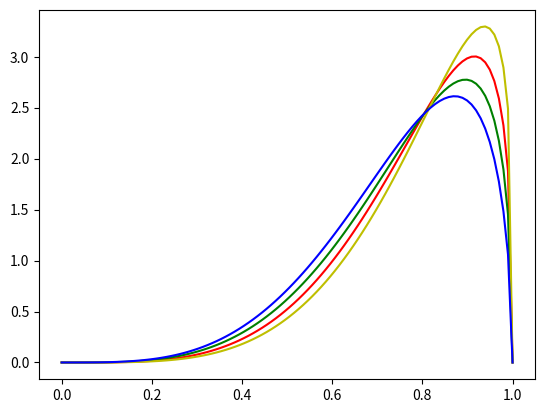

Reproduce this figure in Python.
from scipy.stats import beta
import matplotlib.pyplot as plt
import numpy as np

losses = [137640.17427062988, 115000.61182403564, 114409.81658935547, 111338.44625854492, 106526.46035766602, 102440.12294769287, 100605.81337738037, 98835.437240600586, 97407.723808288574, 96587.878692626953, 95634.791015625, 94351.014823913574, 92467.507698059082, 91903.391502380371, 91080.452156066895, 90029.980667114258, 89377.948585510254, 88676.30265045166, 87076.266220092773, 86418.546516418457, 84972.310470581055, 83898.33829498291, 82936.5986328125, 81974.669532775879, 83036.273170471191, 80973.689800262451, 80291.683868408203, 79656.420078277588, 79423.617767333984, 78615.67013168335, 77647.083045959473, 77449.008647918701, 76162.695014953613, 76309.02661895752, 75571.57740020752, 74949.975090026855, 73749.275596618652, 74163.59302520752, 73354.408420562744, 72600.464111328125]
d1_alphas = [4.0251212, 4.0295858, 4.0501733, 4.0433722, 4.066617, 4.0627699, 4.0473332, 4.0937495, 4.0858278, 4.1099691, 4.1344209, 4.127708, 4.1185203, 4.0938745, 4.1500249, 4.1750998, 4.198143, 4.2335072, 4.2879114, 4.37394, 4.4040389, 4.4199777, 4.4310322, 4.4502997, 4.4793344, 4.4705639, 4.4995785, 4.5489836, 4.5875602, 4.6488328, 4.69451, 4.7538414, 4.7887974, 4.8395529, 4.8622046, 4.9221439, 4.9167323, 4.9286618, 4.9561205, 4.9730325]
d1_betas = [1.9935689, 1.9872775, 1.9672782, 1.962281, 1.95392, 1.9863178, 1.9833403, 1.9131881, 1.9316868, 1.9281031, 1.9239202, 1.9372591, 1.947101, 1.9679667, 1.9462892, 1.9411101, 1.9328399, 1.9188143, 1.8646632, 1.7731316, 1.7375, 1.7359977, 1.7302541, 1.723711, 1.7087033, 1.7174866, 1.6936283, 1.6634645, 1.663133, 1.6444025, 1.6018622, 1.553841, 1.5150828, 1.4631664, 1.446124, 1.3965336, 1.3972667, 1.4075599, 1.3720514, 1.3671616]
d2_alphas = [4.0277739, 4.0322208, 4.0713353, 4.0453033, 4.035902, 4.0486345, 4.0181441, 3.9921424, 3.9737558, 4.0106745, 4.0772419, 4.1070299, 4.1340661, 4.194139, 4.1669936, 4.1719332, 4.185267, 4.253695, 4.3365726, 4.3892746, 4.4217334, 4.4491796, 4.4848027, 4.4719396, 4.509377, 4.5448298, 4.5971279, 4.5803199, 4.618084, 4.6294975, 4.5910196, 4.6018062, 4.5793991, 4.6227212, 4.6299129, 4.6145196, 4.6598678, 4.6737332, 4.7169271, 4.7486501]
d2_betas = [1.9719121, 1.9942571, 1.9161748, 1.957019, 1.972028, 1.9701644, 2.008621, 2.0236232, 2.046509, 1.9993912, 1.9794389, 1.9335244, 1.891163, 1.8306185, 1.8106432, 1.7867161, 1.788729, 1.7603629, 1.7142388, 1.6629561, 1.6304832, 1.6214, 1.5761721, 1.5778667, 1.516251, 1.5015987, 1.4809322, 1.534775, 1.5003716, 1.4995844, 1.5242805, 1.507828, 1.5113388, 1.4846674, 1.5030148, 1.5176498, 1.4621595, 1.4803141, 1.4379141, 1.4378334]
d3_alphas = [4.0121999, 4.0102115, 3.9818609, 3.9703069, 4.0220399, 4.0045981, 3.9980736, 4.004405, 4.0105128, 4.0497522, 4.1020679, 4.1662965, 4.177578, 4.2060318, 4.2134519, 4.2793689, 4.3279138, 4.3281918, 4.3141837, 4.3624301, 4.4058914, 4.4069843, 4.4580364, 4.4612041, 4.5416603, 4.5716205, 4.6322107, 4.6463151, 4.707346, 4.725574, 4.7917209, 4.8279114, 4.8482585, 4.9051771, 4.9700966, 5.0401697, 5.0569987, 5.10325, 5.1406865, 5.1492524]
d3_betas = [1.9959689, 2.0051579, 2.0183439, 2.0293686, 2.0177488, 2.0499506, 2.0541446, 2.0780714, 2.0683622, 2.0351243, 1.9929997, 1.9566535, 1.9381416, 1.9095889, 1.9216459, 1.9008276, 1.8892915, 1.8627259, 1.8816537, 1.8360522, 1.8071386, 1.801448, 1.7648567, 1.7940292, 1.7087082, 1.6658616, 1.6017214, 1.632203, 1.62254, 1.6130198, 1.5644325, 1.5536138, 1.5448442, 1.4902846, 1.4275037, 1.3884447, 1.3709457, 1.3598073, 1.2966034, 1.2778199]
d4_alphas = [3.9840405, 4.0011907, 4.0018401, 3.9668791, 3.9594603, 3.945873, 4.0074682, 3.9902213, 4.0155072, 4.0605779, 4.1020985, 4.1141763, 4.1284814, 4.1599216, 4.1710963, 4.1694713, 4.2022247, 4.2231421, 4.2421689, 4.2263865, 4.2062521, 4.200366, 4.2341518, 4.232573, 4.2843556, 4.3136692, 4.3723116, 4.4195518, 4.4152212, 4.454072, 4.4670582, 4.5057778, 4.5309954, 4.5520353, 4.5694976, 4.5832076, 4.5836668, 4.6205206, 4.6509399, 4.6541314]
d4_betas = [2.0034833, 1.9996977, 1.9865749, 2.0235307, 2.0372694, 2.0441453, 1.9887738, 1.9737304, 1.9464921, 1.9138746, 1.8845608, 1.8888566, 1.8688276, 1.8714254, 1.8697938, 1.8957292, 1.8553772, 1.8516204, 1.8255109, 1.8201008, 1.8588213, 1.8733093, 1.8396465, 1.8836728, 1.8493991, 1.8233402, 1.7940172, 1.7654933, 1.7686477, 1.7023695, 1.6998266, 1.6677085, 1.6155564, 1.6123285, 1.5807642, 1.5843902, 1.5658717, 1.5394613, 1.513658, 1.5376359]
accuracies = [0.1031, 0.1527, 0.1605, 0.18160000000000001, 0.19450000000000001, 0.1963, 0.21690000000000001, 0.22950000000000001, 0.19309999999999999, 0.26400000000000001, 0.2697, 0.27760000000000001, 0.2984, 0.2994, 0.32900000000000001, 0.33410000000000001, 0.33689999999999998, 0.37069999999999997, 0.36230000000000001, 0.38040000000000002, 0.38369999999999999, 0.39910000000000001, 0.40200000000000002, 0.41880000000000001, 0.38790000000000002, 0.39290000000000003, 0.45610000000000001, 0.42970000000000003, 0.40860000000000002, 0.44290000000000002, 0.44230000000000003, 0.43990000000000001, 0.43769999999999998, 0.48520000000000002, 0.46139999999999998, 0.47489999999999999, 0.50180000000000002, 0.49519999999999997, 0.51719999999999999, 0.49280000000000002]

fig, ax = plt.subplots(1, 1)
x = np.linspace(0.0, 1.0, 100)
epoch = 39

ax.plot(x, beta.pdf(x, d1_alphas[epoch], d1_betas[epoch]), 'r-', label='d1')
ax.plot(x, beta.pdf(x, d2_alphas[epoch], d2_betas[epoch]), 'g-', label='d2')
ax.plot(x, beta.pdf(x, d3_alphas[epoch], d3_betas[epoch]), 'y-', label='d3')
ax.plot(x, beta.pdf(x, d4_alphas[epoch], d4_betas[epoch]), 'b-', label='d4')

plt.show()
